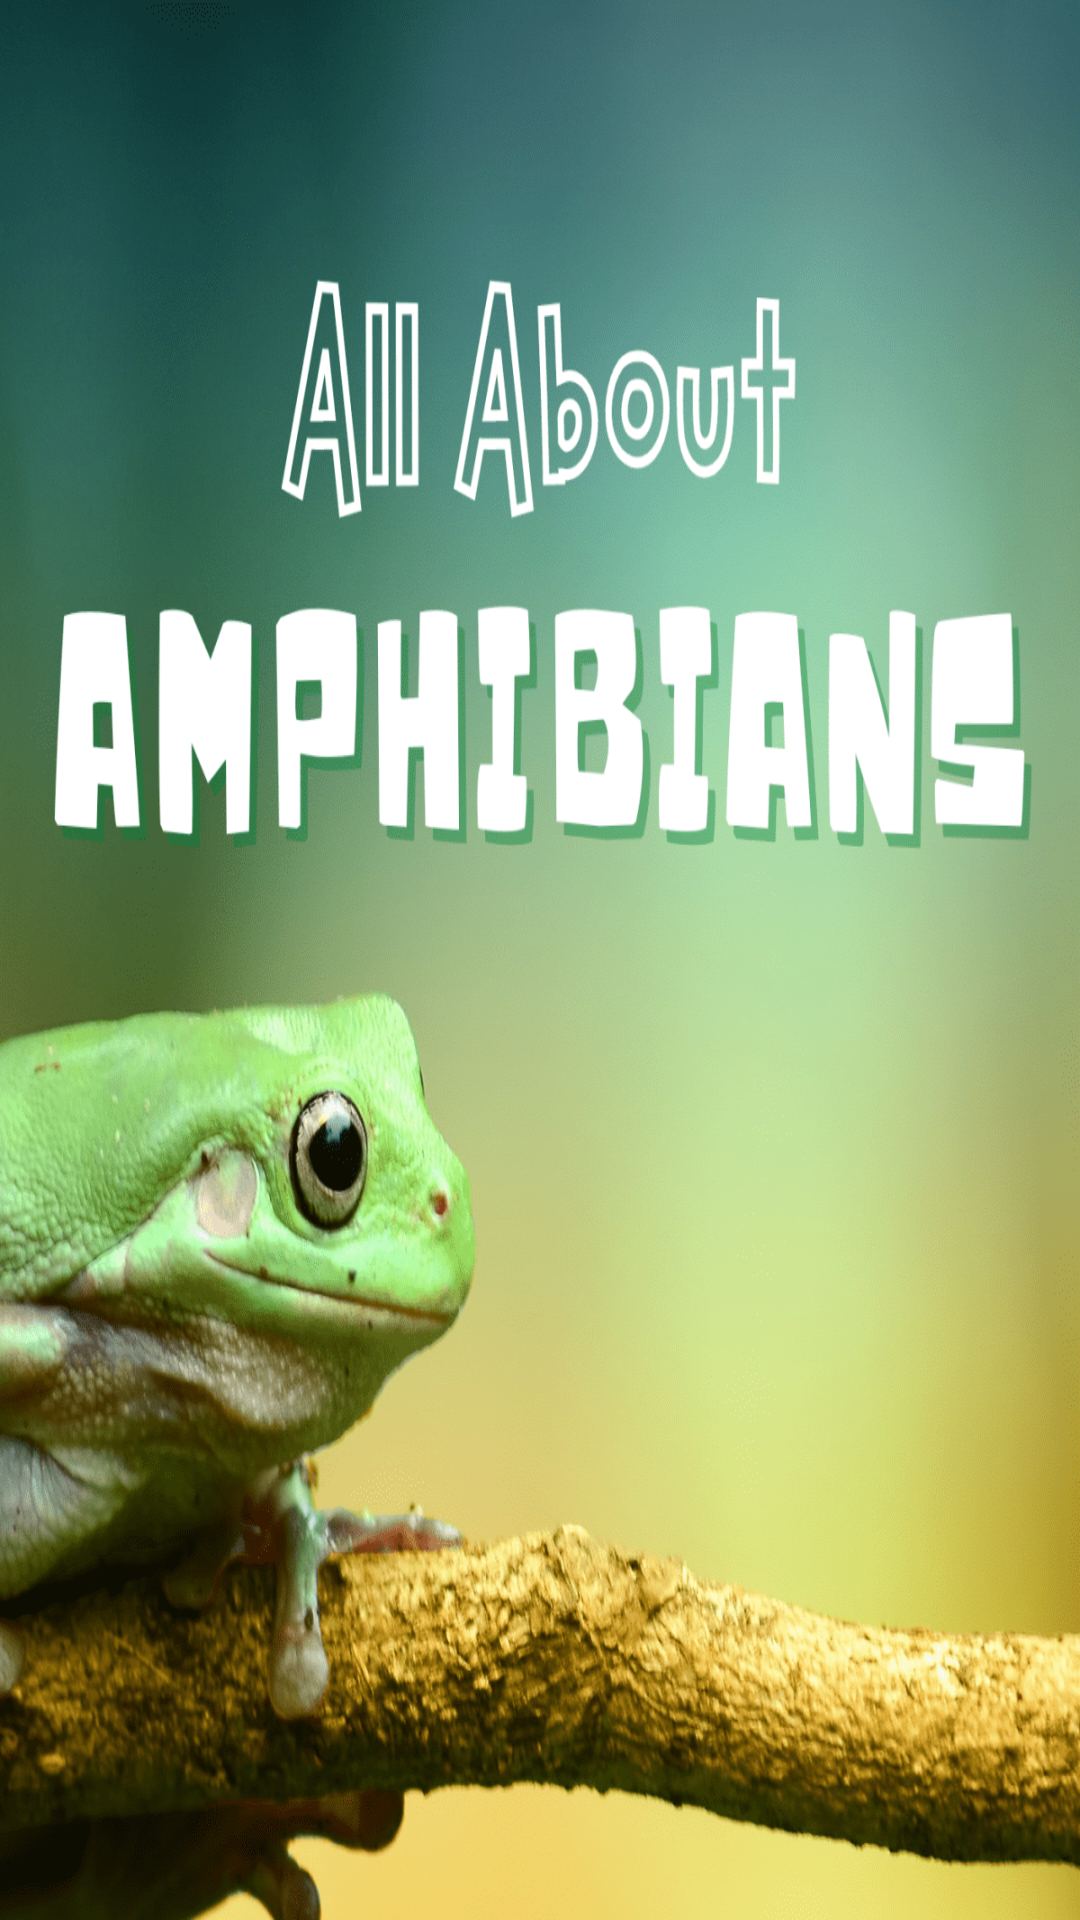

Layout XML and referenced resources for this Android screen:
<!-- AndroidManifest.xml: application theme Theme.Amphibians -->
<!-- res/layout/fragment_amphibian_list.xml -->
<?xml version="1.0" encoding="utf-8"?>
<layout xmlns:android="http://schemas.android.com/apk/res/android"
    xmlns:app="http://schemas.android.com/apk/res-auto"
    xmlns:tools="http://schemas.android.com/tools">

    <data>

        <variable
            name="viewModel"
            type="com.example.amphibians.ui.AmphibianViewModel" />
    </data>

    <androidx.constraintlayout.widget.ConstraintLayout
        android:layout_width="match_parent"
        android:layout_height="match_parent"
        android:background="@drawable/lets_learn_about_amphibians">


        
        <androidx.recyclerview.widget.RecyclerView
            android:id="@+id/recycler_view"
            android:layout_width="match_parent"
            android:layout_height="wrap_content"
            android:padding="8dp"
            app:layoutManager="androidx.recyclerview.widget.LinearLayoutManager"
            app:layout_constraintStart_toStartOf="parent"
            app:layout_constraintTop_toTopOf="parent"
            app:listData="@{viewModel.amphibians}"
            tools:listitem="@layout/list_view_item" />

        
        <ImageView
            android:id="@+id/status_image"
            android:layout_width="wrap_content"
            android:layout_height="wrap_content"
            app:apiStatus="@{viewModel.status}"
            app:layout_constraintBottom_toBottomOf="parent"
            app:layout_constraintLeft_toLeftOf="parent"
            app:layout_constraintRight_toRightOf="parent"
            app:layout_constraintTop_toTopOf="parent" />

    </androidx.constraintlayout.widget.ConstraintLayout>

</layout>
<!-- resources referenced by this layout -->
<resources>
  <!-- drawable lets_learn_about_amphibians: png bitmap (drawable, 424043 bytes) -->
  <style name="Theme.Amphibians" parent="Theme.MaterialComponents.DayNight.DarkActionBar">
          
          <item name="colorPrimary">@color/teal_200</item>
          <item name="colorPrimaryVariant">@color/green_dark</item>
          <item name="colorOnPrimary">@color/white</item>
          <item name="colorOnSecondary">@color/black</item>
          
          <item name="android:statusBarColor" tools:targetApi="l">?attr/colorPrimaryVariant</item>
          
      </style>
  <color name="teal_200">#FF03DAC5</color>
  <color name="green_dark">#087f23</color>
  <color name="white">#FFFFFFFF</color>
  <color name="black">#FF000000</color>
</resources>
